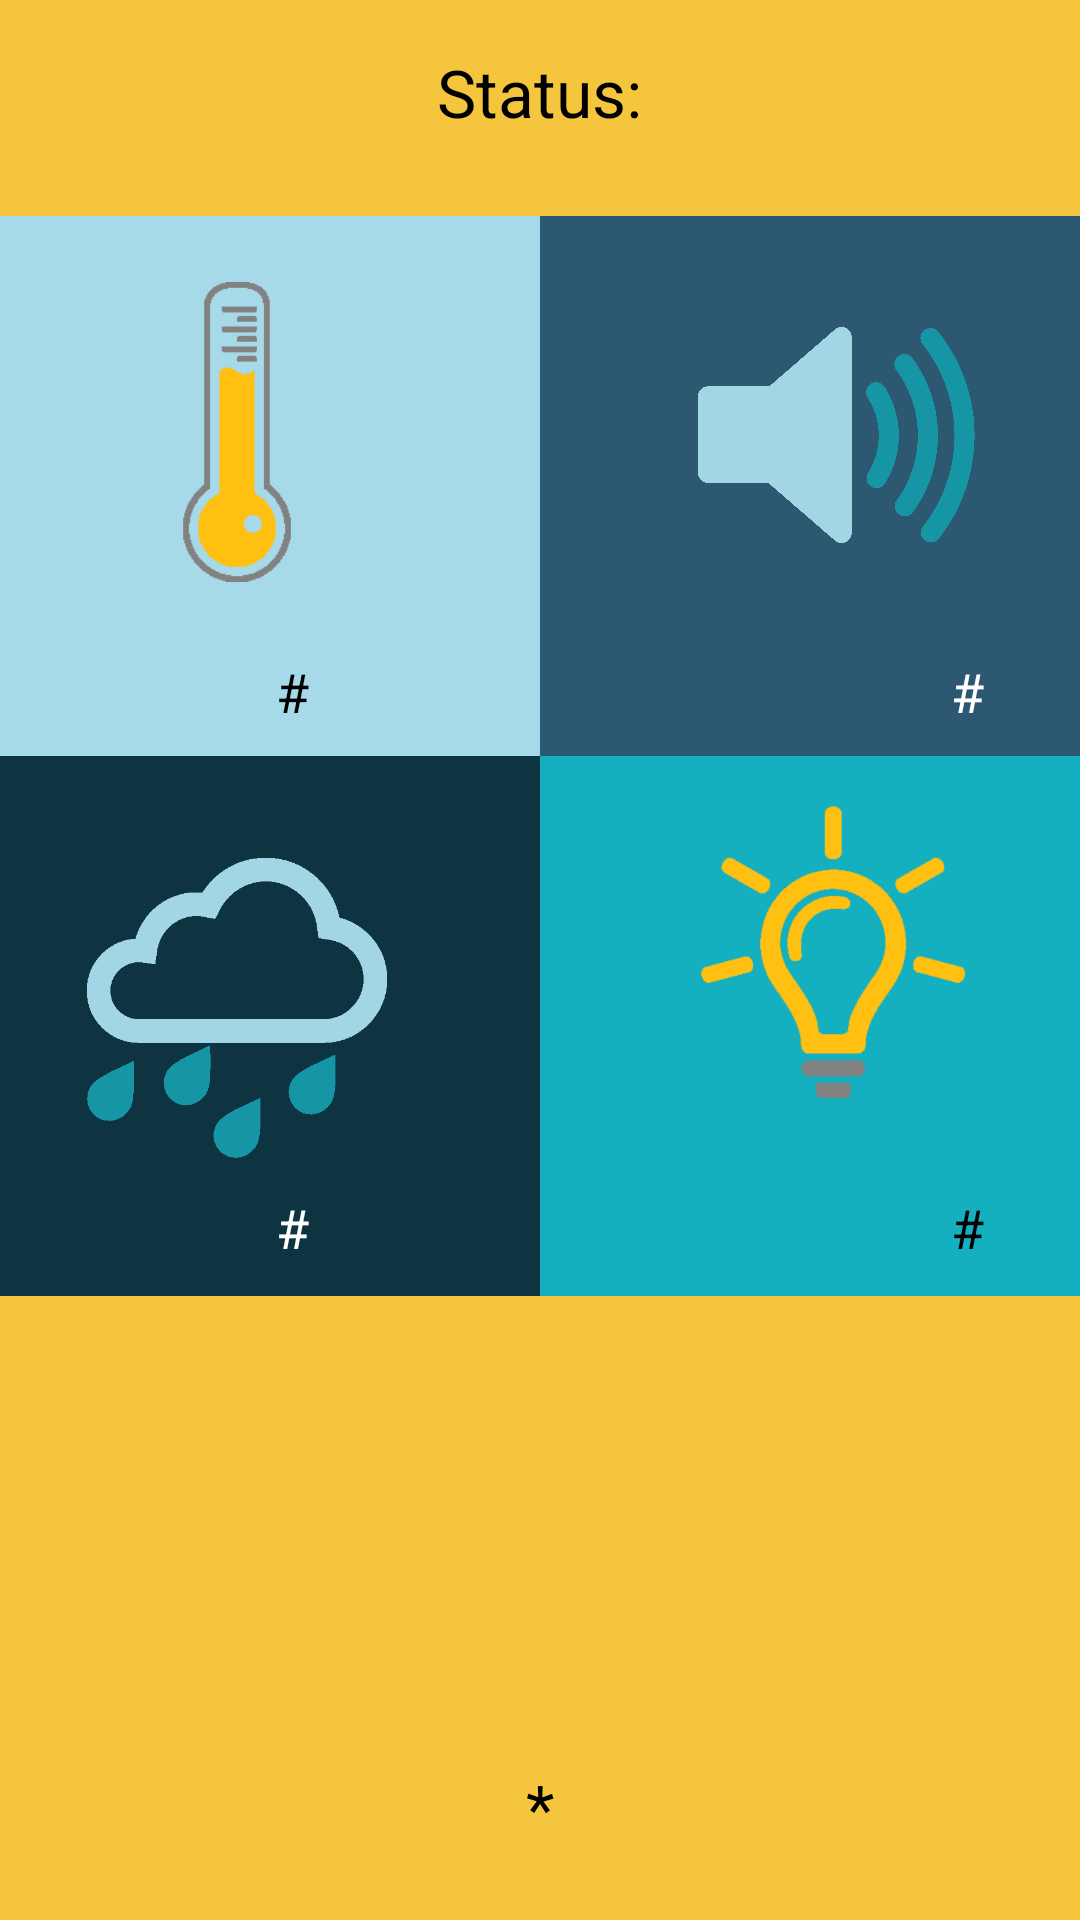

Here is an Android app screen rendered from its layout file. Give the layout XML and the strings, colors and styles it references.
<!-- AndroidManifest.xml: application theme Theme.Myactionbar -->
<!-- res/layout/condicoes_ambientes.xml -->
<?xml version="1.0" encoding="utf-8"?>
<RelativeLayout xmlns:android="http://schemas.android.com/apk/res/android"
    android:orientation="vertical" android:layout_width="match_parent"
    android:layout_height="match_parent"
    android:background="#f5c63d"
   >

    <ScrollView
        android:layout_width="wrap_content"
        android:layout_height="wrap_content"
        android:id="@+id/scrollView"></ScrollView>

    <ImageButton
        android:layout_width="180dp"
        android:layout_height="180dp"
        android:id="@+id/imageButton7"
        android:background="#2c5871"
        android:layout_marginTop="72dp"
        android:onClick="gotosom"
        android:layout_below="@+id/scrollView"
        android:layout_alignParentRight="true"
        android:layout_alignParentEnd="true" />

    <ImageButton
        android:layout_width="180dp"
        android:onClick="gototemp"
        android:layout_height="180dp"
        android:id="@+id/imageButton8"
        android:background="#a6dae8"
        android:layout_above="@+id/imageButton9"
        android:layout_alignParentLeft="true"
        android:layout_alignParentStart="true" />

    <ImageButton
        android:layout_width="180dp"
        android:layout_height="180dp"
        android:onClick="gotolux"
        android:id="@+id/imageButton9"
        android:background="#14b0bf"
        android:layout_below="@+id/imageButton7"
        android:layout_alignParentRight="true"
        android:layout_alignParentEnd="true" />

    <ImageButton
        android:layout_width="180dp"
        android:layout_height="180dp"
        android:id="@+id/imageButton10"
        android:background="#0e3441"
        android:onClick="gotohumi"
        android:layout_below="@+id/imageButton8"
        android:layout_alignParentLeft="true"
        android:layout_alignParentStart="true" />

    <TextView
        android:layout_width="wrap_content"
        android:layout_height="wrap_content"
        android:textAppearance="?android:attr/textAppearanceMedium"
        android:text="#"
        android:id="@+id/displayTemp"
        android:layout_below="@+id/textView15"
        android:layout_alignRight="@+id/imageView9"
        android:layout_alignEnd="@+id/imageView9"
        android:layout_marginRight="26dp"
        android:layout_marginEnd="26dp" />

    <TextView
        android:layout_width="wrap_content"
        android:layout_height="wrap_content"
        android:textAppearance="?android:attr/textAppearanceMedium"
        android:text="#"
        android:id="@+id/displayAir"
        android:textColor="#fff"
        android:layout_below="@+id/imageView11"
        android:layout_alignLeft="@+id/displayTemp"
        android:layout_alignStart="@+id/displayTemp"
        android:layout_marginTop="11dp" />

    <ImageView
        android:layout_width="100dp"
        android:layout_height="100dp"
        android:id="@+id/imageView8"
        android:src="@mipmap/luminosidade"
        android:layout_marginRight="32dp"
        android:layout_marginEnd="32dp"
        android:layout_below="@+id/imageButton7"
        android:layout_alignRight="@+id/imageButton9"
        android:layout_alignEnd="@+id/imageButton9"
        android:layout_marginTop="15dp" />

    <ImageView
        android:layout_width="100dp"
        android:layout_height="100dp"
        android:id="@+id/imageView9"
        android:src="@mipmap/temperature"
        android:layout_alignTop="@+id/imageButton8"
        android:layout_alignLeft="@+id/imageView11"
        android:layout_alignStart="@+id/imageView11"
        android:layout_marginTop="22dp" />

    <TextView
        android:layout_width="wrap_content"
        android:layout_height="wrap_content"
        android:textAppearance="?android:attr/textAppearanceMedium"
        android:text="#"
        android:id="@+id/textView15"
        android:visibility="invisible"
        android:layout_below="@+id/imageView10"
        android:layout_toLeftOf="@+id/displayLight"
        android:layout_toStartOf="@+id/displayLight" />

    <ImageView
        android:layout_width="100dp"
        android:layout_height="100dp"
        android:id="@+id/imageView10"
        android:src="@mipmap/som"
        android:layout_alignBottom="@+id/imageView9"
        android:layout_alignLeft="@+id/imageView8"
        android:layout_alignStart="@+id/imageView8" />

    <ImageView
        android:layout_width="100dp"
        android:layout_height="100dp"
        android:id="@+id/imageView11"
        android:src="@mipmap/umidade"
        android:layout_marginLeft="29dp"
        android:layout_marginStart="29dp"
        android:layout_alignTop="@+id/imageButton10"
        android:layout_toRightOf="@+id/scrollView"
        android:layout_toEndOf="@+id/scrollView"
        android:layout_marginTop="34dp" />

    <TextView
        android:layout_width="wrap_content"
        android:layout_height="wrap_content"
        android:textAppearance="?android:attr/textAppearanceMedium"
        android:text="#"
        android:id="@+id/displayLight"
        android:layout_alignTop="@+id/displayAir"
        android:layout_alignRight="@+id/imageView8"
        android:layout_alignEnd="@+id/imageView8" />

    <TextView
        android:layout_width="wrap_content"
        android:layout_height="wrap_content"
        android:text="#"
        android:textAppearance="?android:attr/textAppearanceMedium"
        android:id="@+id/displaySom"
        android:textColor="#fff"
        android:layout_alignBaseline="@+id/displayTemp"
        android:layout_alignBottom="@+id/displayTemp"
        android:layout_alignLeft="@+id/displayLight"
        android:layout_alignStart="@+id/displayLight" />

    <TextView
        android:layout_width="wrap_content"
        android:layout_height="wrap_content"
        android:textAppearance="?android:attr/textAppearanceLarge"
        android:text="*"
        android:id="@+id/textView13"
        android:layout_alignParentBottom="true"
        android:layout_centerHorizontal="true"
        android:layout_marginBottom="23dp" />

    <TextView
        android:layout_width="wrap_content"
        android:layout_height="wrap_content"
        android:textAppearance="?android:attr/textAppearanceLarge"
        android:text="Status:"
        android:id="@+id/textView19"
        android:layout_alignParentTop="true"
        android:layout_centerHorizontal="true"
        android:layout_marginTop="16dp" />

</RelativeLayout>
<!-- resources referenced by this layout -->
<resources>
  <style name="PopupMenu.Myactionbar" parent="@android:style/Widget.PopupMenu">
          <item name="android:popupBackground">@drawable/menu_dropdown_panel_myactionbar</item>
      </style>
  <style name="DropDownListView.Myactionbar" parent="@android:style/Widget.Holo.ListView.DropDown">
          <item name="android:listSelector">@drawable/selectable_background_myactionbar</item>
          <item name="android:textColor">#FFF</item>
      </style>
  <style name="ActionBarTabStyle.Myactionbar" parent="@android:style/Widget.Holo.ActionBar.TabView">
          <item name="android:background">@drawable/tab_indicator_ab_myactionbar</item>
          <item name="android:textColor">#FFF</item>
      </style>
  <style name="DropDownNav.Myactionbar" parent="@android:style/Widget.Holo.Spinner">
          <item name="android:background">@drawable/spinner_background_ab_myactionbar</item>
          <item name="android:popupBackground">@drawable/menu_dropdown_panel_myactionbar</item>
          <item name="android:dropDownSelector">@drawable/selectable_background_myactionbar</item>
          <item name="android:textColor">#FFF</item>
      </style>
  <style name="ActionBar.Solid.Myactionbar" parent="@android:style/Widget.Holo.Light.ActionBar.Solid.Inverse">
          <item name="android:background">@drawable/ab_solid_myactionbar</item>
          <item name="android:backgroundStacked">@drawable/ab_stacked_solid_myactionbar</item>
          <item name="android:backgroundSplit">@drawable/ab_bottom_solid_myactionbar</item>
          <item name="android:progressBarStyle">@style/ProgressBar.Myactionbar</item>
          <item name="android:textColor">#FFF</item>
      </style>
  <style name="ActionButton.CloseMode.Myactionbar" parent="@android:style/Widget.Holo.ActionButton.CloseMode">
          <item name="android:background">@drawable/btn_cab_done_myactionbar</item>
      </style>
  <style name="myPopupMenuTextAppearanceLarge" parent="@android:style/TextAppearance.DeviceDefault.Widget.PopupMenu.Large">
          <item name="android:textColor">#FFF</item>
  
      </style>
  <style name="myPopupMenuTextAppearanceSmall" parent="@android:style/TextAppearance.DeviceDefault.Widget.PopupMenu.Small">
          <item name="android:textColor">#FFF</item>
  
      </style>
  <style name="Theme.Myactionbar.Widget" parent="@android:style/Theme.Holo">
          <item name="android:popupMenuStyle">@style/PopupMenu.Myactionbar</item>
          <item name="android:dropDownListViewStyle">@style/DropDownListView.Myactionbar</item>
          <item name="android:textColor">#FFF</item>
      </style>
  <style name="ProgressBar.Myactionbar" parent="@android:style/Widget.Holo.ProgressBar.Horizontal">
          <item name="android:progressDrawable">@drawable/progress_horizontal_myactionbar</item>
      </style>
</resources>
